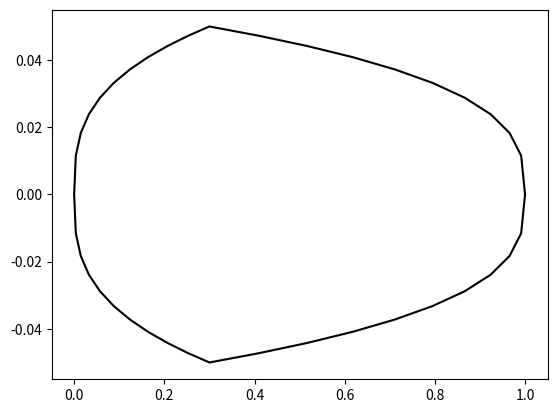

The script that saved this image:
# -*- coding: utf-8 -*-
"""
Generates an uncambered airfoil, with a cube root thickness distribution.  
This is used to test the structural generation algorithm.

[redacted]
"""
import numpy as np

tauMax = 0.10
x_tauMax = 0.3
nAF     = 41

nS = nAF//2 + 1
xUS = np.zeros((nS,1))
xLS = np.zeros((nS,1))
dTheta = np.pi/(nS - 1)
for i in range(nS):
    xUS[i,0] = 0.5 - 0.5*np.cos(np.pi - i*dTheta)
    if xUS[i,0] <= 0.5:
        xUS[i,0] = xUS[i,0]*(x_tauMax/0.5)
    else:
        xUS[i,0] = ((1-x_tauMax)/(1-0.5))*(xUS[i,0] - 0.5) + x_tauMax
for i in range(nS):
    xLS[i,0] = 0.5 + 0.5*np.cos(np.pi - i*dTheta)
    if xLS[i,0] <= 0.5:
        xLS[i,0] = xLS[i,0]*(x_tauMax/0.5)
    else:
        xLS[i,0] = ((1-x_tauMax)/(1-0.5))*(xLS[i,0] - 0.5) + x_tauMax

x = np.concatenate([xUS,xLS[1:nS]])

y = np.zeros((nAF,1))
for i in range(nAF):
    if i<=nS-1:
        surf = 1
    else:
        surf = -1
    if x[i,0] <= x_tauMax:
        y[i,0] = 0.5*surf*tauMax*(x[i,0]/x_tauMax)**(1/3)
    else:
        y[i,0] = 0.5*surf*tauMax*((1-x[i,0])/(1-x_tauMax))**(1/3)

import matplotlib.pyplot as plt
plt.plot(x,  y,'k-')
# plt.gca().set_aspect("equal")
coords = np.concatenate([x,y],axis = 1)
print(coords)